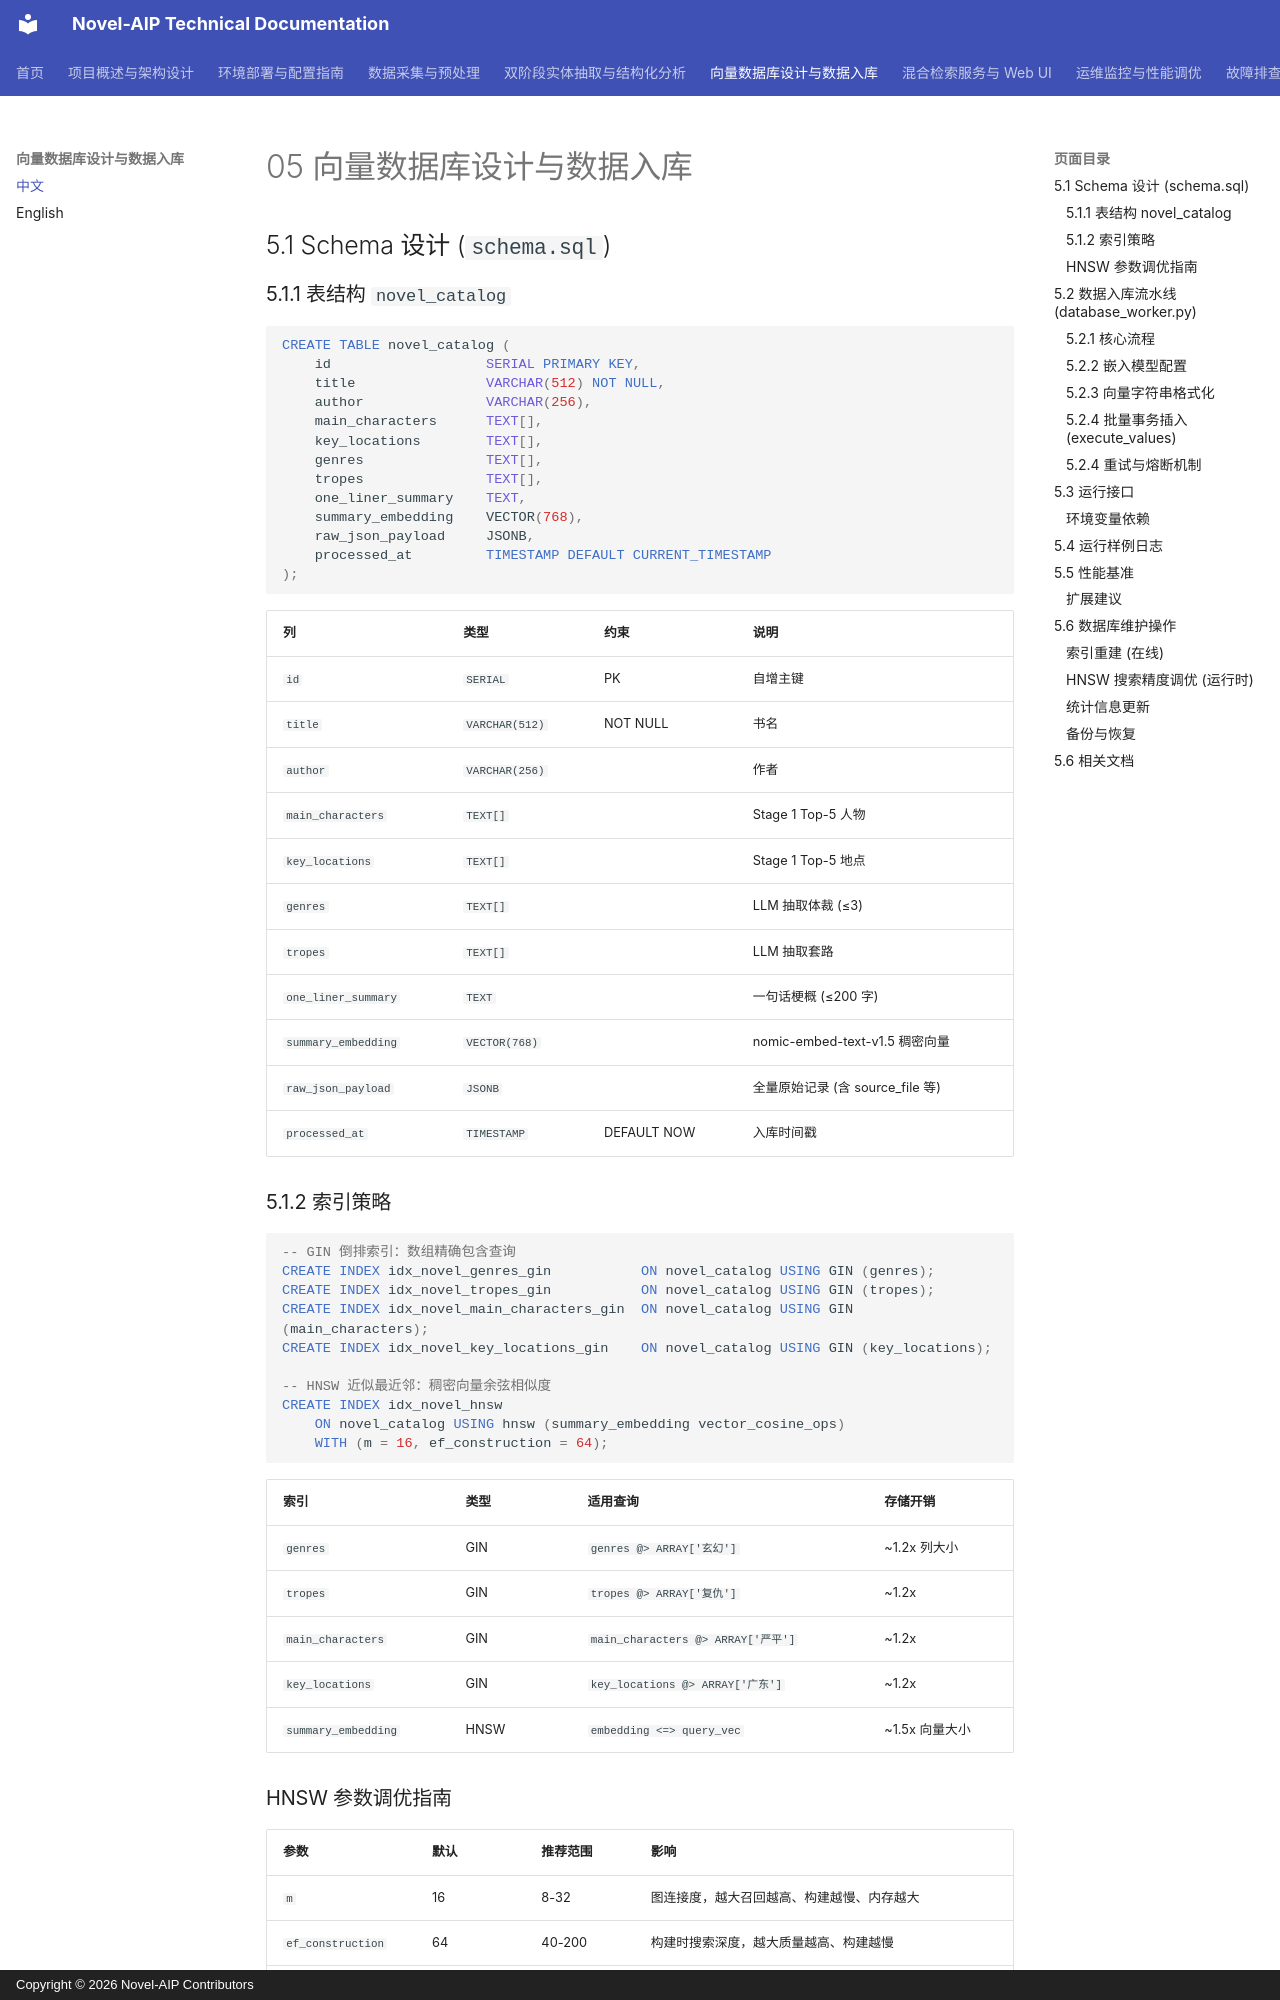

repository: zhaohonggang/novel-aip · page: zh-CN/05-向量数据库设计与数据入库/index.html · generator: mkdocs · copyright: Copyright © 2026 Novel-AIP Contributors

# 05 向量数据库设计与数据入库

## 5.1 Schema 设计 (`schema.sql`)

### 5.1.1 表结构 `novel_catalog`
```sql
CREATE TABLE novel_catalog (
    id                   SERIAL PRIMARY KEY,
    title                VARCHAR(512) NOT NULL,
    author               VARCHAR(256),
    main_characters      TEXT[],
    key_locations        TEXT[],
    genres               TEXT[],
    tropes               TEXT[],
    one_liner_summary    TEXT,
    summary_embedding    VECTOR(768),
    raw_json_payload     JSONB,
    processed_at         TIMESTAMP DEFAULT CURRENT_TIMESTAMP
);
```

| 列 | 类型 | 约束 | 说明 |
|------|------|------|------|
| `id` | `SERIAL` | PK | 自增主键 |
| `title` | `VARCHAR(512)` | NOT NULL | 书名 |
| `author` | `VARCHAR(256)` | | 作者 |
| `main_characters` | `TEXT[]` | | Stage 1 Top-5 人物 |
| `key_locations` | `TEXT[]` | | Stage 1 Top-5 地点 |
| `genres` | `TEXT[]` | | LLM 抽取体裁 (≤3) |
| `tropes` | `TEXT[]` | | LLM 抽取套路 |
| `one_liner_summary` | `TEXT` | | 一句话梗概 (≤200 字) |
| `summary_embedding` | `VECTOR(768)` | | nomic-embed-text-v1.5 稠密向量 |
| `raw_json_payload` | `JSONB` | | 全量原始记录 (含 source_file 等) |
| `processed_at` | `TIMESTAMP` | DEFAULT NOW | 入库时间戳 |

### 5.1.2 索引策略

```sql
-- GIN 倒排索引：数组精确包含查询
CREATE INDEX idx_novel_genres_gin           ON novel_catalog USING GIN (genres);
CREATE INDEX idx_novel_tropes_gin           ON novel_catalog USING GIN (tropes);
CREATE INDEX idx_novel_main_characters_gin  ON novel_catalog USING GIN (main_characters);
CREATE INDEX idx_novel_key_locations_gin    ON novel_catalog USING GIN (key_locations);

-- HNSW 近似最近邻：稠密向量余弦相似度
CREATE INDEX idx_novel_hnsw
    ON novel_catalog USING hnsw (summary_embedding vector_cosine_ops)
    WITH (m = 16, ef_construction = 64);
```

| 索引 | 类型 | 适用查询 | 存储开销 |
|------|------|----------|----------|
| `genres` | GIN | `genres @> ARRAY['玄幻']` | ~1.2x 列大小 |
| `tropes` | GIN | `tropes @> ARRAY['复仇']` | ~1.2x |
| `main_characters` | GIN | `main_characters @> ARRAY['严平']` | ~1.2x |
| `key_locations` | GIN | `key_locations @> ARRAY['广东']` | ~1.2x |
| `summary_embedding` | HNSW | `embedding <=> query_vec` | ~1.5x 向量大小 |
